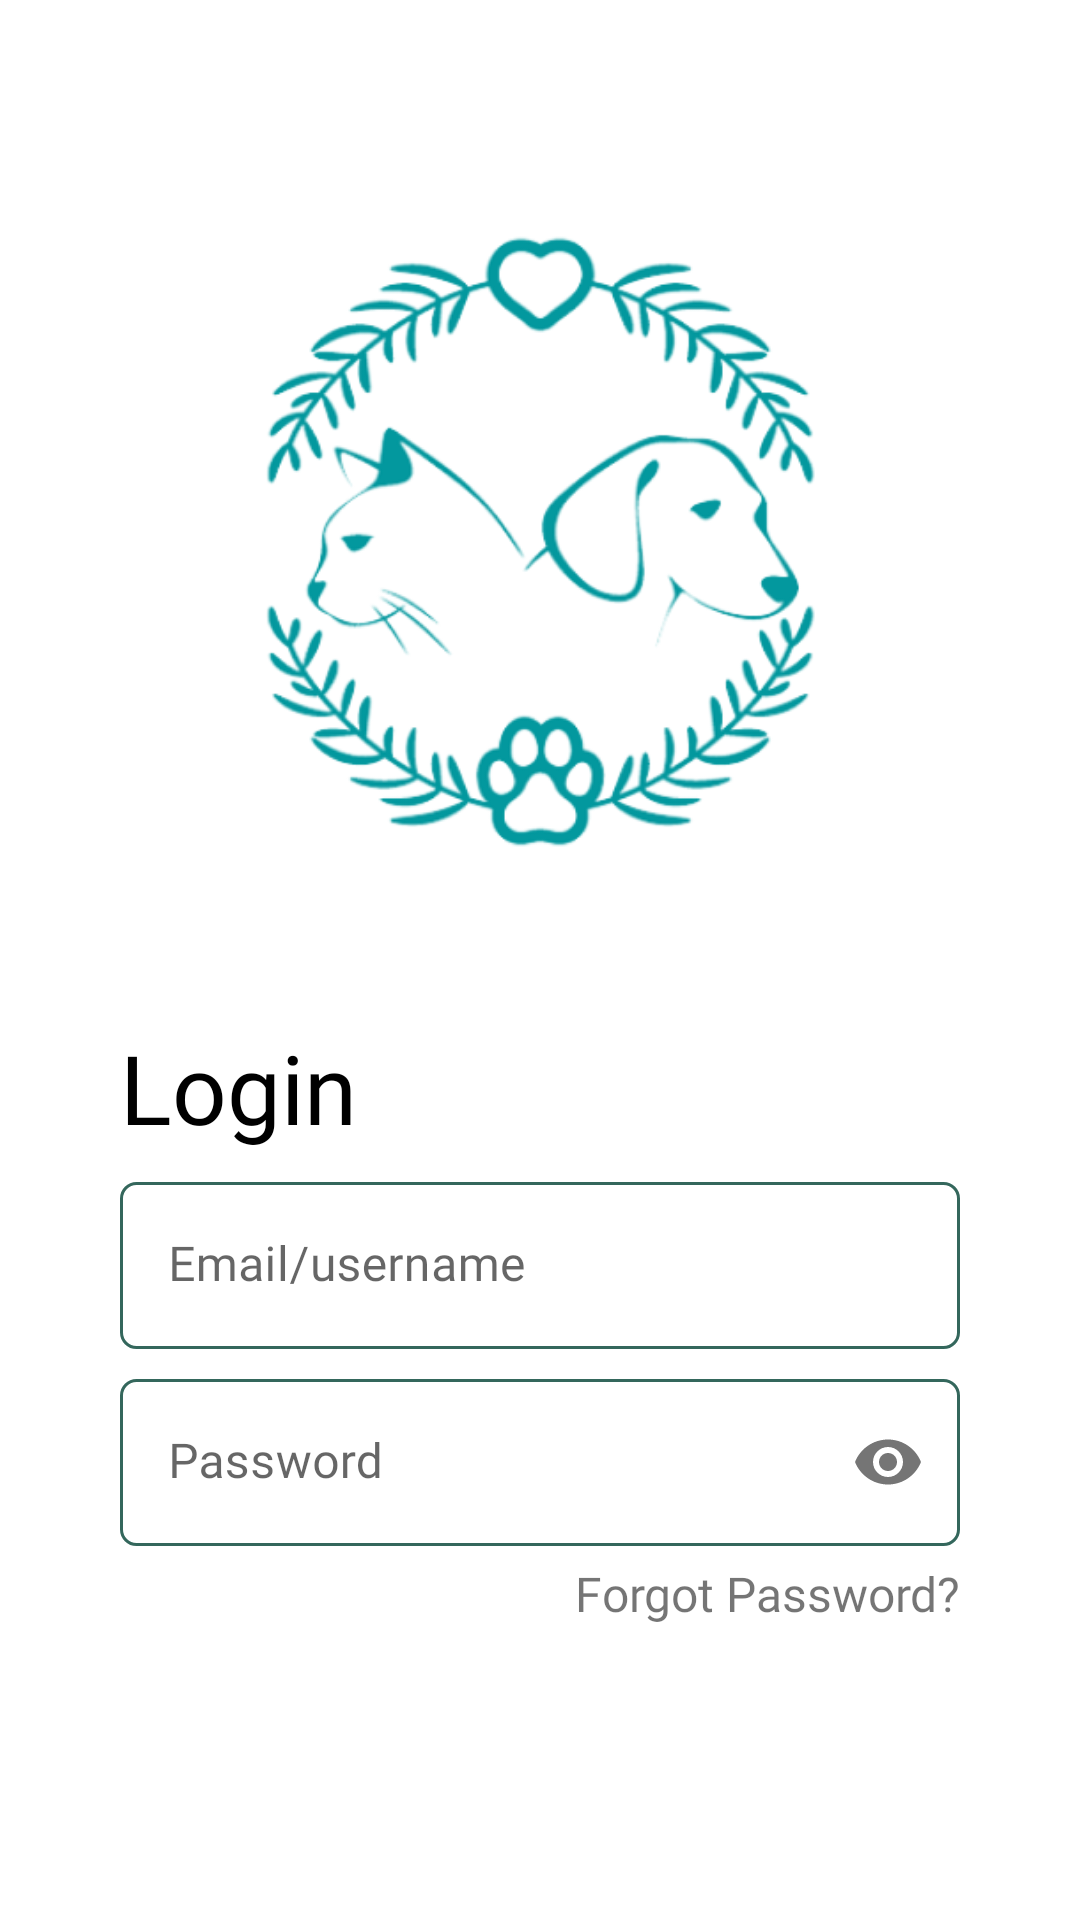

Reconstruct the res/layout file that produces this screen, plus the resources it refers to.
<!-- AndroidManifest.xml: application theme Theme.MacroPetSuperApp -->
<!-- res/layout/activity_login.xml -->
<?xml version="1.0" encoding="utf-8"?>
<androidx.constraintlayout.widget.ConstraintLayout xmlns:android="http://schemas.android.com/apk/res/android"
    xmlns:app="http://schemas.android.com/apk/res-auto"
    xmlns:tools="http://schemas.android.com/tools"
    android:layout_width="match_parent"
    android:layout_height="match_parent"
    tools:context=".LoginActivity"
    android:padding="20dp">

    <ImageView
        android:id="@+id/iv_login_logo"
        android:layout_width="300dp"
        android:layout_height="321dp"
        android:contentDescription="@string/ini_logo"
        android:src="@drawable/super_pet_logo_removebg_preview_1"
        app:layout_constraintEnd_toEndOf="parent"
        app:layout_constraintStart_toStartOf="parent"
        app:layout_constraintTop_toTopOf="parent" />

    <TextView
        android:id="@+id/tv_login_title"
        android:layout_width="match_parent"
        android:layout_height="wrap_content"
        android:layout_marginStart="20dp"
        android:layout_marginEnd="20dp"
        android:fontFamily="@font/poppins_bold"
        android:text="@string/login"
        android:textColor="@color/black"
        android:textSize="32sp"
        app:layout_constraintEnd_toEndOf="parent"
        app:layout_constraintStart_toStartOf="parent"
        app:layout_constraintTop_toBottomOf="@id/iv_login_logo" />

    <com.google.android.material.textfield.TextInputLayout
        android:id="@+id/til_email"
        style="@style/TextInputLayout"
        android:layout_width="match_parent"
        android:layout_height="wrap_content"
        android:layout_marginStart="20dp"
        android:layout_marginTop="10dp"
        android:layout_marginEnd="20dp"
        android:hint="@string/email_username"
        app:layout_constraintEnd_toEndOf="parent"
        app:layout_constraintStart_toStartOf="parent"
        app:layout_constraintTop_toBottomOf="@id/tv_login_title" >

        <com.google.android.material.textfield.TextInputEditText
            android:id="@+id/et_email"
            style="@style/TextInputEditText"
            android:layout_width="match_parent"
            android:layout_height="wrap_content" />
    </com.google.android.material.textfield.TextInputLayout>

    <com.google.android.material.textfield.TextInputLayout
        android:id="@+id/til_password_eye"
        style="@style/TextInputLayout"
        android:layout_width="match_parent"
        android:layout_height="wrap_content"
        android:layout_marginStart="20dp"
        android:layout_marginTop="10dp"
        android:layout_marginEnd="20dp"
        android:hint="@string/password"
        app:passwordToggleEnabled="true"
        app:layout_constraintEnd_toEndOf="parent"
        app:layout_constraintStart_toStartOf="parent"
        app:layout_constraintTop_toBottomOf="@id/til_email" >

        <com.google.android.material.textfield.TextInputEditText
            android:id="@+id/et_password"
            style="@style/TextInputEditText"
            android:layout_width="match_parent"
            android:layout_height="wrap_content"
            android:inputType="textPassword"/>
    </com.google.android.material.textfield.TextInputLayout>

    <TextView
        android:id="@+id/tv_forgot_password"
        android:layout_width="match_parent"
        android:layout_height="wrap_content"
        android:layout_marginStart="20dp"
        android:layout_marginTop="5dp"
        android:layout_marginEnd="20dp"
        android:fontFamily="@font/poppins_bold"
        android:text="@string/forgot_password"
        android:textAlignment="viewEnd"
        android:textSize="16sp"
        app:layout_constraintEnd_toEndOf="parent"
        app:layout_constraintStart_toStartOf="parent"
        app:layout_constraintTop_toBottomOf="@id/til_password_eye" />

    <androidx.appcompat.widget.AppCompatButton
        android:id="@+id/btn_login"
        style="@style/Button"
        android:layout_width="match_parent"
        android:layout_height="wrap_content"
        android:layout_marginStart="32dp"
        android:layout_marginTop="80dp"
        android:layout_marginEnd="32dp"
        android:layout_marginBottom="30dp"
        android:fontFamily="@font/poppins_bold"
        android:text="@string/login"
        android:textSize="18sp"
        app:layout_constraintBottom_toBottomOf="parent"
        app:layout_constraintEnd_toEndOf="parent"
        app:layout_constraintStart_toStartOf="parent"
        app:layout_constraintTop_toBottomOf="@+id/tv_forgot_password" />

</androidx.constraintlayout.widget.ConstraintLayout>
<!-- resources referenced by this layout -->
<resources>
  <color name="black">#000000</color>
  <!-- drawable super_pet_logo_removebg_preview_1: png bitmap (drawable, 97195 bytes) -->
  <string name="email_username">Email/username</string>
  <string name="forgot_password">Forgot Password?</string>
  <string name="ini_logo">Ini Logo</string>
  <string name="login">Login</string>
  <string name="password">Password</string>
  <style name="Button">
          <item name="android:background">@drawable/button</item>
          <item name="android:fontFamily">@font/poppins_bold</item>
          <item name="android:textColor">@color/white</item>
          <item name="android:textSize">18sp</item>
      </style>
  <style name="TextInputEditText" parent="Widget.MaterialComponents.TextInputEditText.FilledBox">
          <item name="android:background">@drawable/input_text</item>
          <item name="android:fontFamily">@font/poppins</item>
      </style>
  <style name="TextInputLayout" parent="Widget.MaterialComponents.TextInputLayout.FilledBox">
          <item name="hintTextColor">@color/black</item>
          <item name="android:textColor">@color/black</item>
          <item name="boxStrokeWidth">0dp</item>
          <item name="boxStrokeWidthFocused">0dp</item>
      </style>
  <style name="Theme.MacroPetSuperApp" parent="Theme.MaterialComponents.Light.NoActionBar">
          
          <item name="colorPrimary">@color/button</item>
          <item name="colorPrimaryVariant">@color/button</item>
          <item name="colorOnPrimary">@color/white</item>
          
          <item name="colorSecondary">@color/teal_200</item>
          <item name="colorSecondaryVariant">@color/teal_700</item>
          <item name="colorOnSecondary">@color/black</item>
          
          <item name="android:statusBarColor">?attr/colorPrimaryVariant</item>
          
      </style>
  <!-- drawable button (drawable) -->
  <?xml version="1.0" encoding="utf-8"?>
  <shape xmlns:android="http://schemas.android.com/apk/res/android"
      android:shape="rectangle">
  
      <solid android:color="@color/button" />
      <corners android:radius="500dp" />
  </shape>
  <color name="white">#FFFFFFFF</color>
  <!-- drawable input_text (drawable) -->
  <?xml version="1.0" encoding="utf-8"?>
  <selector xmlns:android="http://schemas.android.com/apk/res/android">
      <item android:state_focused="true" >
          <shape>
              <corners android:radius="5dp" />
              <stroke android:width="1dp" android:color="@color/border" />
          </shape>
      </item>
      <item android:state_focused="false" >
          <shape>
              <corners android:radius="5dp" />
              <stroke android:width="1dp" android:color="@color/border" />
          </shape>
      </item>
  </selector>
  <color name="button">#629F94</color>
  <color name="teal_200">#FF03DAC5</color>
  <color name="teal_700">#FF018786</color>
  <color name="border">#34675C</color>
</resources>
